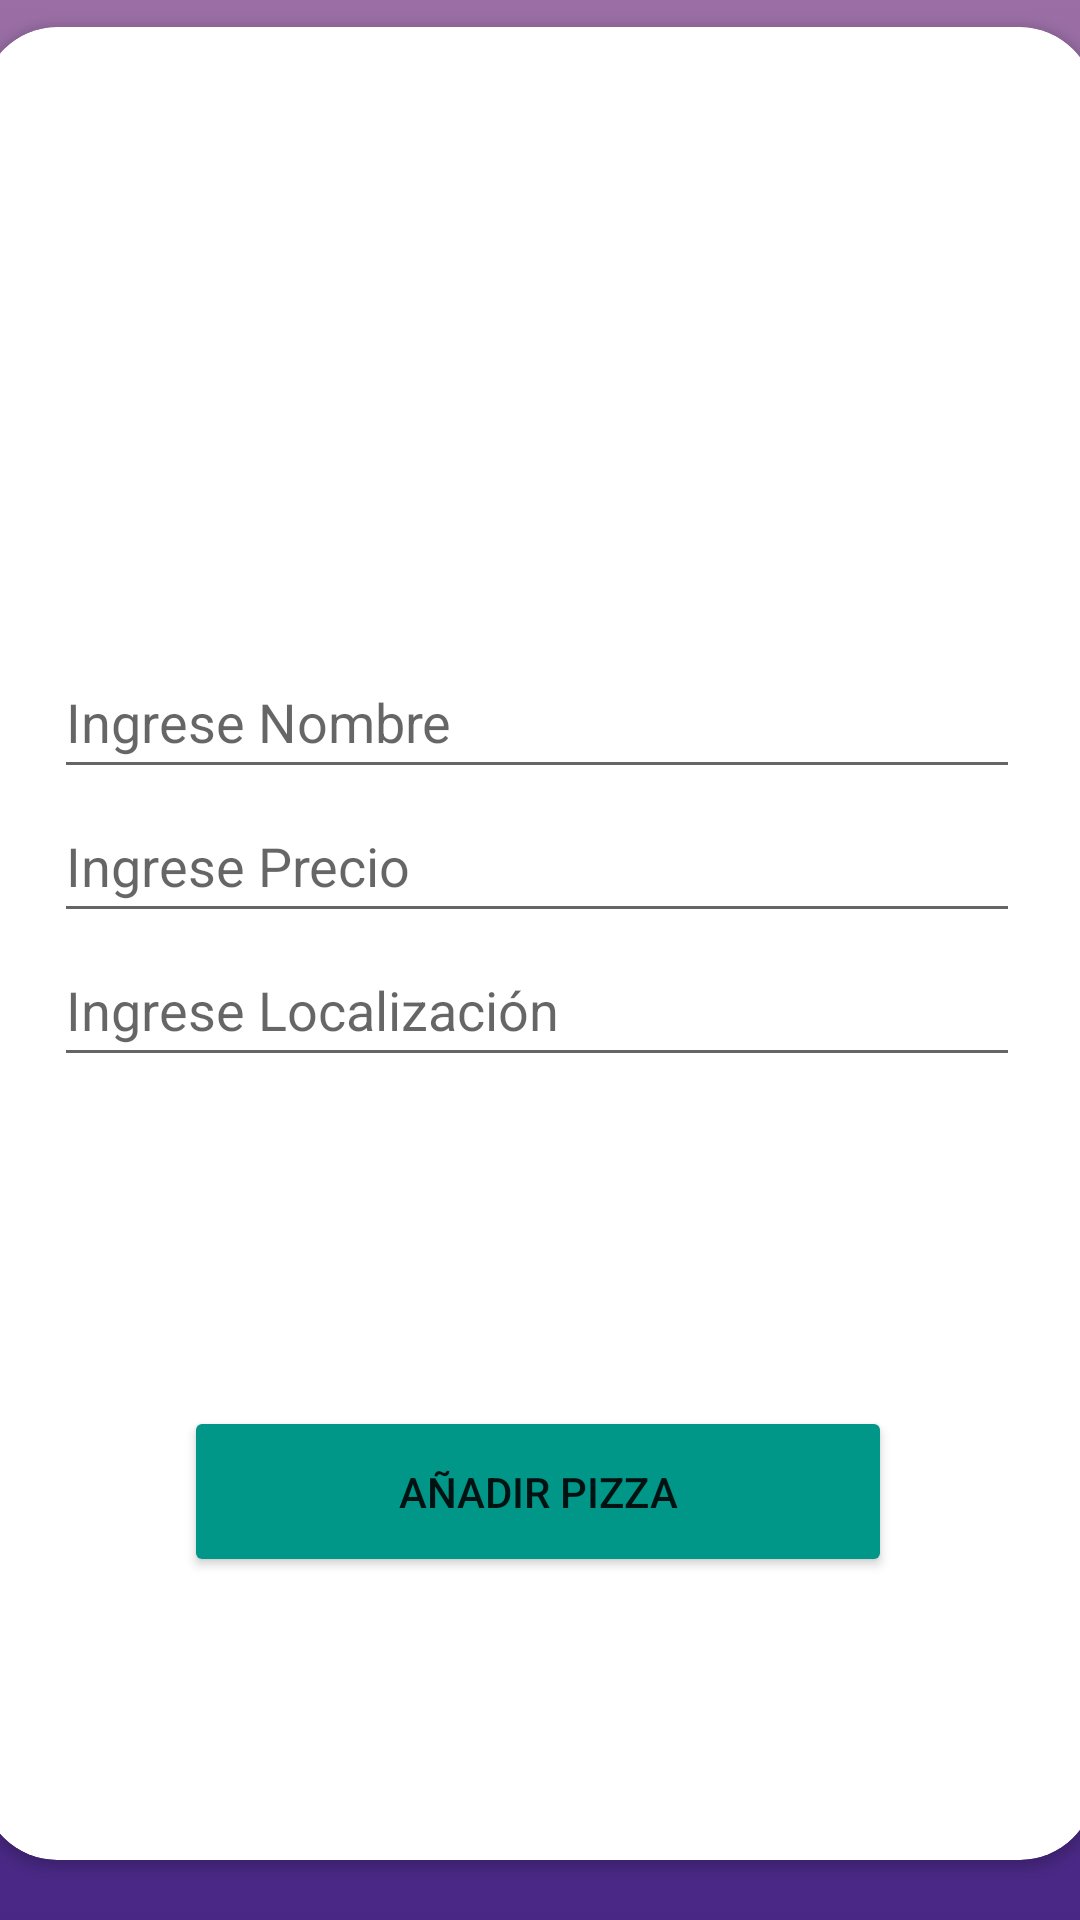

This screen was rendered from an Android layout file. Write that file and the resources it references.
<!-- AndroidManifest.xml: application theme Theme.PizzeriaFB -->
<!-- res/layout/activity_gestion.xml -->
<?xml version="1.0" encoding="utf-8"?>
<androidx.constraintlayout.widget.ConstraintLayout xmlns:android="http://schemas.android.com/apk/res/android"
    xmlns:app="http://schemas.android.com/apk/res-auto"
    xmlns:tools="http://schemas.android.com/tools"
    android:layout_width="match_parent"
    android:layout_height="match_parent"
    android:background="@drawable/gradient_background"
    tools:context=".Gestion_act">

    <androidx.cardview.widget.CardView
        android:layout_width="371dp"
        android:layout_height="611dp"
        app:cardCornerRadius="25dp"
        app:layout_constraintBottom_toBottomOf="parent"
        app:layout_constraintEnd_toEndOf="parent"
        app:layout_constraintHorizontal_bias="0.6"
        app:layout_constraintStart_toStartOf="parent"
        app:layout_constraintTop_toTopOf="parent"
        app:layout_constraintVertical_bias="0.316" >

        <androidx.constraintlayout.widget.ConstraintLayout
            android:layout_width="match_parent"
            android:layout_height="match_parent">

            <ImageView
                android:id="@+id/imageView2"
                android:layout_width="142dp"
                android:layout_height="146dp"
                android:layout_marginTop="28dp"
                app:layout_constraintEnd_toEndOf="parent"
                app:layout_constraintHorizontal_bias="0.497"
                app:layout_constraintStart_toStartOf="parent"
                app:layout_constraintTop_toTopOf="parent"
                app:srcCompat="@drawable/firebase" />

            <LinearLayout
                android:id="@+id/linearLayout"
                android:layout_width="322dp"
                android:layout_height="193dp"
                android:layout_marginTop="32dp"
                android:orientation="vertical"
                app:layout_constraintEnd_toEndOf="parent"
                app:layout_constraintHorizontal_bias="0.489"
                app:layout_constraintStart_toStartOf="parent"
                app:layout_constraintTop_toBottomOf="@+id/imageView2">

                <EditText
                    android:id="@+id/nom"
                    android:layout_width="match_parent"
                    android:layout_height="wrap_content"
                    android:ems="10"
                    android:hint="Ingrese Nombre"
                    android:inputType="textPersonName"
                    android:minHeight="48dp" />

                <EditText
                    android:id="@+id/precio"
                    android:layout_width="match_parent"
                    android:layout_height="wrap_content"
                    android:ems="10"
                    android:hint="Ingrese Precio"
                    android:inputType="textPersonName"
                    android:minHeight="48dp" />

                <EditText
                    android:id="@+id/loc"
                    android:layout_width="match_parent"
                    android:layout_height="wrap_content"
                    android:ems="10"
                    android:hint="Ingrese Localización"
                    android:inputType="textPersonName"
                    android:minHeight="48dp" />
            </LinearLayout>

            <Button
                android:id="@+id/btn"
                android:layout_width="236dp"
                android:layout_height="57dp"
                android:layout_marginTop="56dp"
                android:text="Añadir pizza"
                android:backgroundTint="#009688"
                app:cornerRadius="10dp"
                app:layout_constraintBottom_toBottomOf="parent"
                app:layout_constraintEnd_toEndOf="parent"
                app:layout_constraintHorizontal_bias="0.498"
                app:layout_constraintStart_toStartOf="parent"
                app:layout_constraintTop_toBottomOf="@+id/linearLayout"
                app:layout_constraintVertical_bias="0.046" />
        </androidx.constraintlayout.widget.ConstraintLayout>
    </androidx.cardview.widget.CardView>
</androidx.constraintlayout.widget.ConstraintLayout>
<!-- resources referenced by this layout -->
<resources>
  <!-- drawable gradient_background (drawable) -->
  <?xml version="1.0" encoding="utf-8"?>
  <selector xmlns:android="http://schemas.android.com/apk/res/android">
      <item>
          <shape>
              <gradient
                  android:startColor="#482785"
                  android:centerColor="#664896"
                  android:endColor="#9b6fa5"
                  android:angle="90"/>
              <corners
                  android:radius="0dp"/>
          </shape>
      </item>
  </selector>
  <style name="Theme.PizzeriaFB" parent="Theme.MaterialComponents.DayNight.NoActionBar">
          
          <item name="colorPrimary">@color/purple_500</item>
          <item name="colorPrimaryVariant">@color/purple_700</item>
          <item name="colorOnPrimary">@color/white</item>
          
          <item name="colorSecondary">@color/teal_200</item>
          <item name="colorSecondaryVariant">@color/teal_700</item>
          <item name="colorOnSecondary">@color/black</item>
          
          <item name="android:statusBarColor" tools:targetApi="l">?attr/colorPrimaryVariant</item>
          
      </style>
  <!-- not gathered from this repository: default colours our renderer supplied (Android Studio template values) -->
  <color name="purple_500">#FF6200EE</color>
  <color name="purple_700">#FF3700B3</color>
  <color name="teal_200">#FF03DAC5</color>
  <color name="teal_700">#FF018786</color>
  <color name="black">#FF000000</color>
  <color name="white">#FFFFFFFF</color>
</resources>
